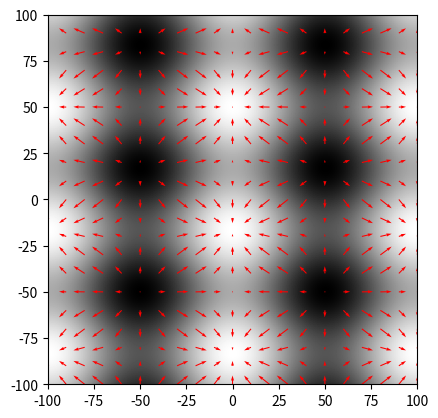

This figure's Python source:
import numpy as np
from matplotlib import pyplot as plt
from matplotlib import cm


def show_exercise1():
    A = 1
    B = 2
    V = 6 * np.pi / 201
    W = 4 * np.pi / 201
    x = np.arange(-100, 101)
    y = np.arange(-100, 101)
    Y, X = np.meshgrid(x, y)
    F = A * np.sin(V * X) + B * np.cos(W * Y)
    xx = np.arange(-100, 101, 10)
    yy = np.arange(-100, 101, 10)
    YY, XX = np.meshgrid(yy, xx)
    FFx = A * V * np.cos(V * XX)
    FFy = -B * W * np.sin(W * YY)
    plt.clf()
    plt.imshow(F, cmap=cm.gray, extent=(-100, 100, -100, 100))
    plt.quiver(yy, xx, FFy, -FFx, color='red')
    plt.show()


if __name__ == "__main__":
    show_exercise1()
